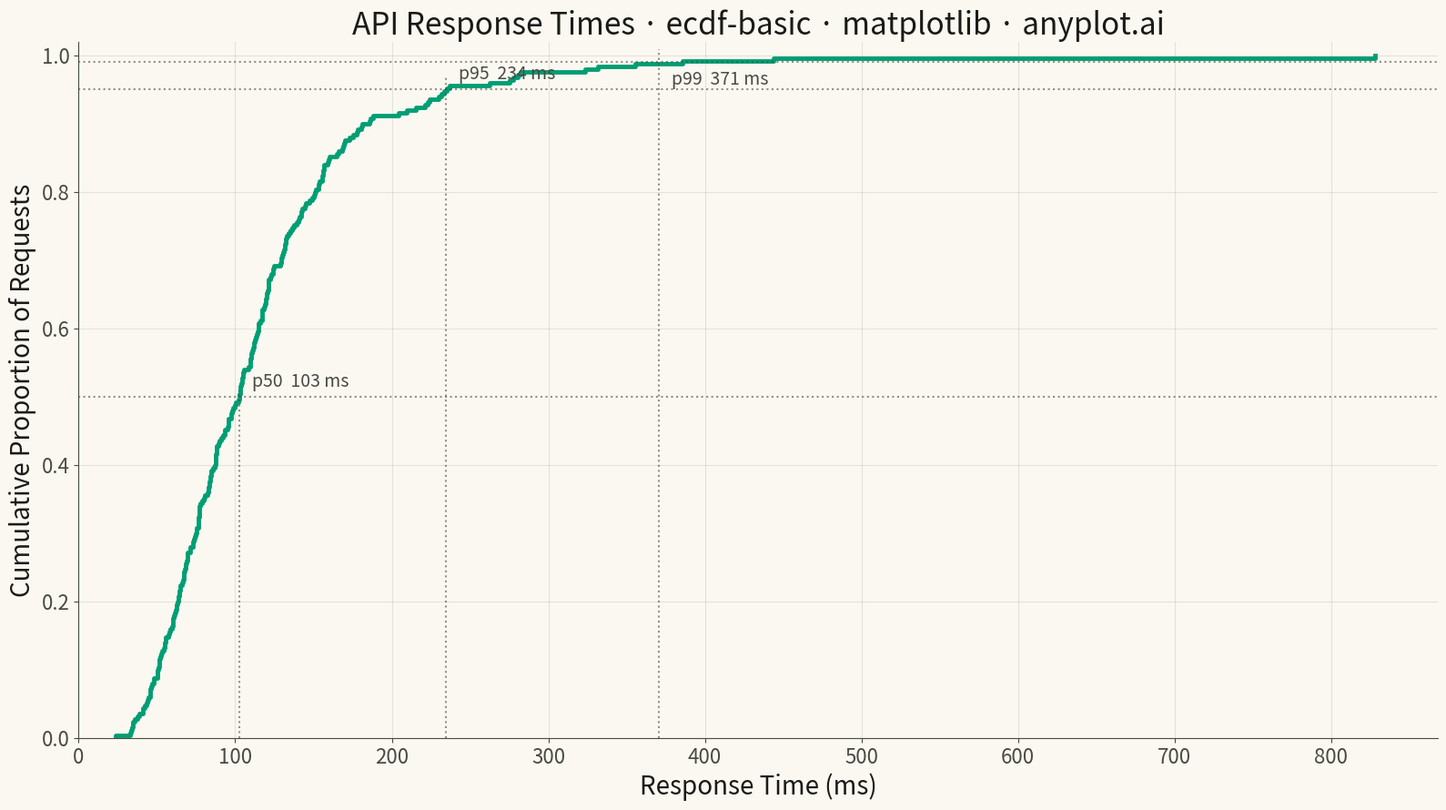

Recreate this plot in Python.
"""anyplot.ai
ecdf-basic: Basic ECDF Plot
Library: matplotlib | Python 3.13
Quality: pending | Updated: 2026-04-24
"""

import os

import matplotlib.pyplot as plt
import numpy as np


# Theme
THEME = os.getenv("ANYPLOT_THEME", "light")
PAGE_BG = "#FAF8F1" if THEME == "light" else "#1A1A17"
ELEVATED_BG = "#FFFDF6" if THEME == "light" else "#242420"
INK = "#1A1A17" if THEME == "light" else "#F0EFE8"
INK_SOFT = "#4A4A44" if THEME == "light" else "#B8B7B0"
INK_MUTED = "#6B6A63" if THEME == "light" else "#A8A79F"
BRAND = "#009E73"

# Data: API response times (ms) — log-normal distribution with a long tail
np.random.seed(42)
response_times_ms = np.random.lognormal(mean=4.6, sigma=0.55, size=250)

# Plot
fig, ax = plt.subplots(figsize=(16, 9), facecolor=PAGE_BG)
ax.set_facecolor(PAGE_BG)

ax.ecdf(response_times_ms, color=BRAND, linewidth=3.5)

# Percentile reference lines (p50, p95, p99) — common SRE reading
percentiles = [50, 95, 99]
percentile_values = np.percentile(response_times_ms, percentiles)
for p, v in zip(percentiles, percentile_values, strict=True):
    ax.axhline(y=p / 100, color=INK_SOFT, linestyle=":", linewidth=1.5, alpha=0.6)
    ax.axvline(x=v, ymax=p / 100, color=INK_SOFT, linestyle=":", linewidth=1.5, alpha=0.6)
    ax.annotate(
        f"p{p}  {v:.0f} ms",
        xy=(v, p / 100),
        xytext=(10, -18 if p == 99 else 8),
        textcoords="offset points",
        fontsize=14,
        color=INK_SOFT,
    )

# Style
ax.set_xlabel("Response Time (ms)", fontsize=20, color=INK)
ax.set_ylabel("Cumulative Proportion of Requests", fontsize=20, color=INK)
ax.set_title("API Response Times · ecdf-basic · matplotlib · anyplot.ai", fontsize=24, fontweight="medium", color=INK)
ax.tick_params(axis="both", labelsize=16, colors=INK_SOFT)
ax.set_ylim(0, 1.02)
ax.set_xlim(left=0)
ax.spines["top"].set_visible(False)
ax.spines["right"].set_visible(False)
for s in ("left", "bottom"):
    ax.spines[s].set_color(INK_SOFT)
ax.grid(True, alpha=0.10, linewidth=0.8, color=INK)

plt.tight_layout()
plt.savefig(f"plot-{THEME}.png", dpi=300, bbox_inches="tight", facecolor=PAGE_BG)
